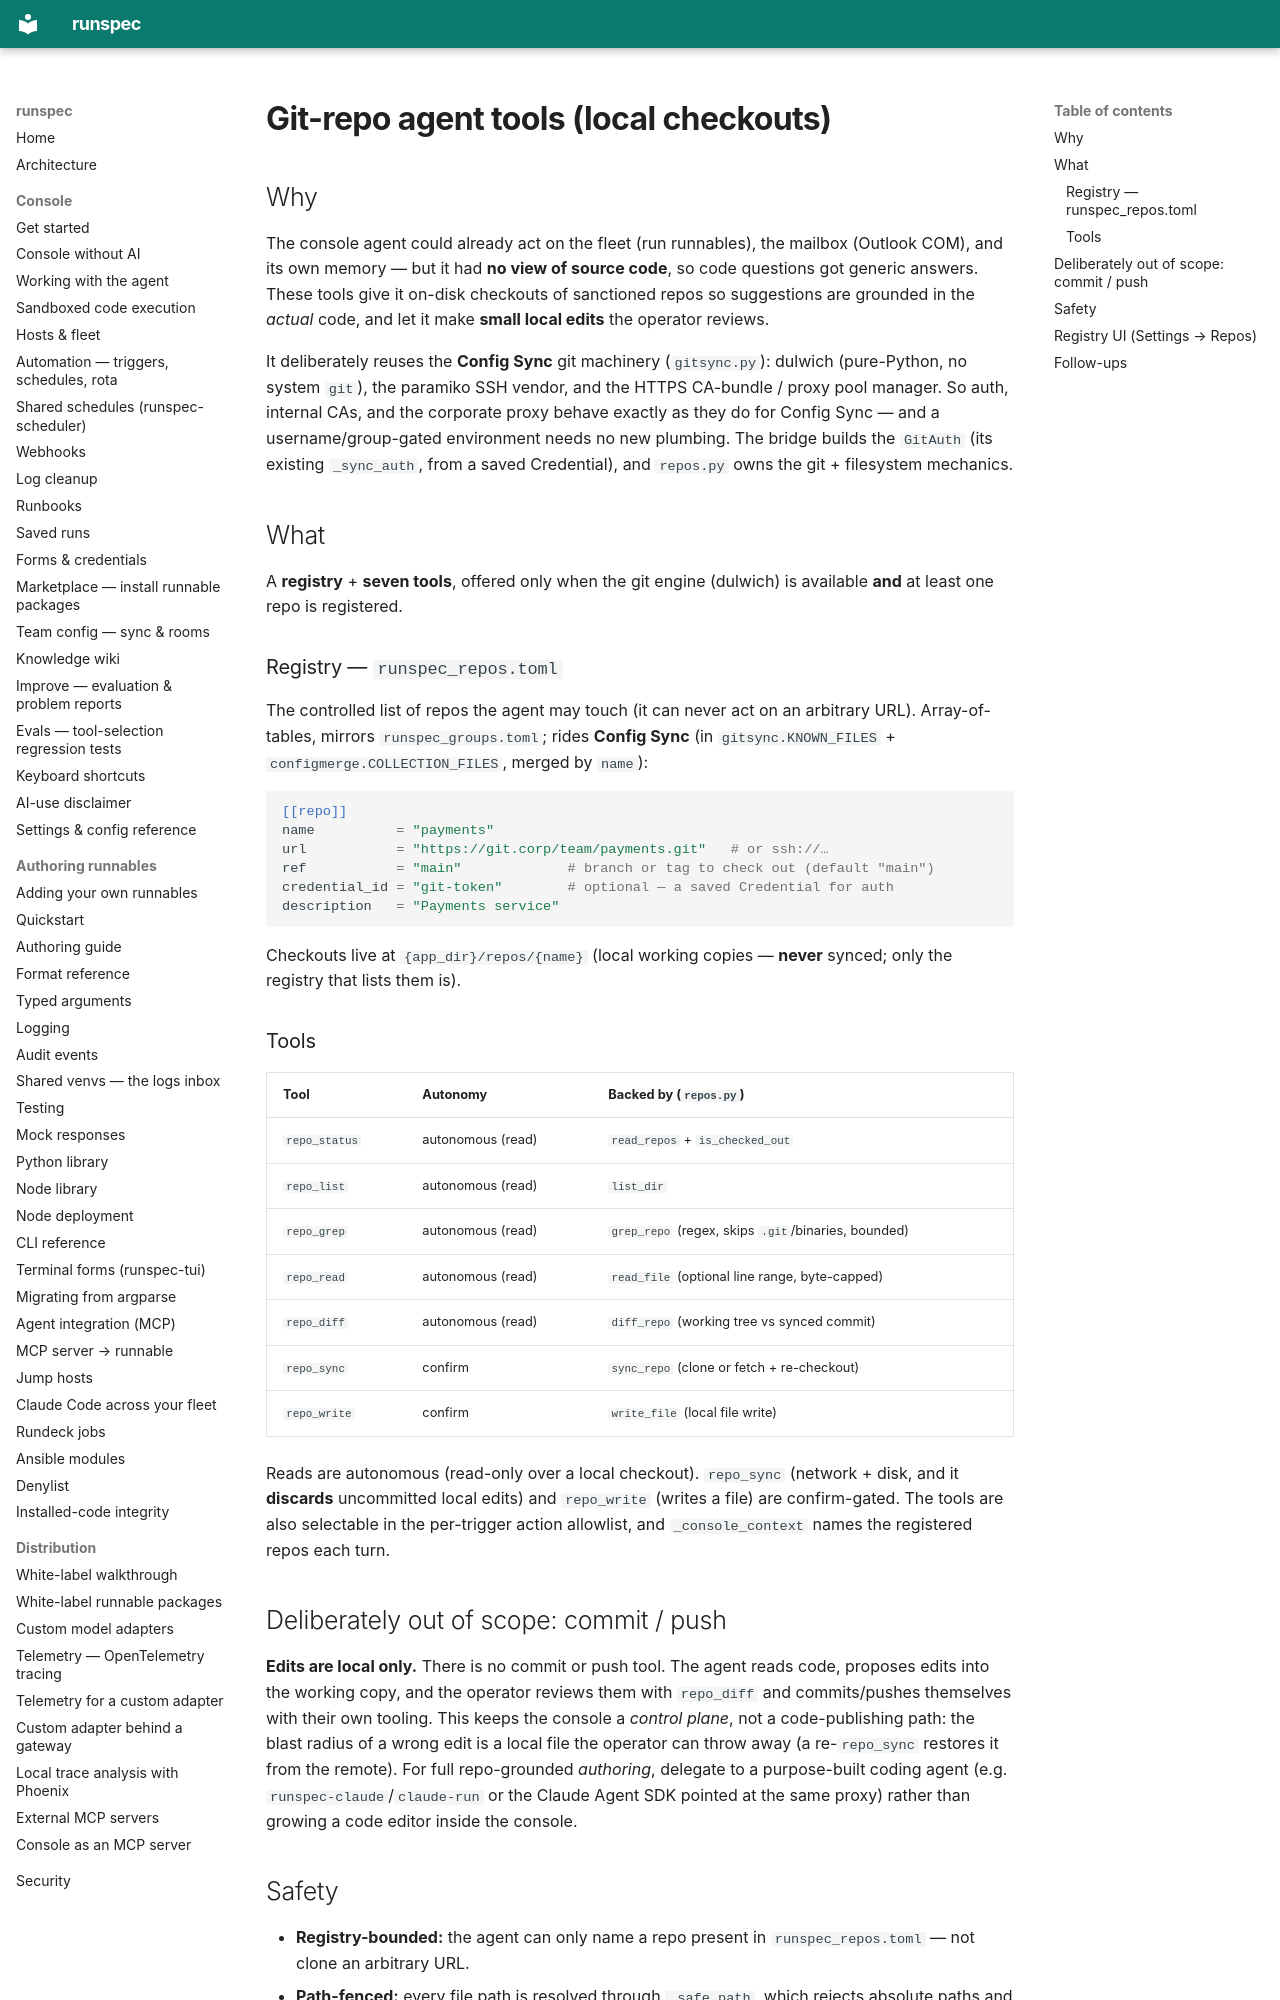

repository: runspec-app/runspec · page: design/repo-tools/index.html · generator: mkdocs

# Git-repo agent tools (local checkouts)

## Why

The console agent could already act on the fleet (run runnables), the mailbox
(Outlook COM), and its own memory — but it had **no view of source code**, so
code questions got generic answers. These tools give it on-disk checkouts of
sanctioned repos so suggestions are grounded in the *actual* code, and let it make
**small local edits** the operator reviews.

It deliberately reuses the **Config Sync** git machinery (`gitsync.py`): dulwich
(pure-Python, no system `git`), the paramiko SSH vendor, and the HTTPS CA-bundle /
proxy pool manager. So auth, internal CAs, and the corporate proxy behave exactly
as they do for Config Sync — and a username/group-gated environment needs no new
plumbing. The bridge builds the `GitAuth` (its existing `_sync_auth`, from a saved
Credential), and `repos.py` owns the git + filesystem mechanics.

## What

A **registry** + **seven tools**, offered only when the git engine (dulwich) is
available **and** at least one repo is registered.

### Registry — `runspec_repos.toml`
The controlled list of repos the agent may touch (it can never act on an arbitrary
URL). Array-of-tables, mirrors `runspec_groups.toml`; rides **Config Sync** (in
`gitsync.KNOWN_FILES` + `configmerge.COLLECTION_FILES`, merged by `name`):

```toml
[[repo]]
name          = "payments"
url           = "https://git.corp/team/payments.git"   # or ssh://…
ref           = "main"             # branch or tag to check out (default "main")
credential_id = "git-token"        # optional — a saved Credential for auth
description   = "Payments service"
```

Checkouts live at `{app_dir}/repos/{name}` (local working copies — **never**
synced; only the registry that lists them is).

### Tools
| Tool | Autonomy | Backed by (`repos.py`) |
|---|---|---|
| `repo_status` | autonomous (read) | `read_repos` + `is_checked_out` |
| `repo_list` | autonomous (read) | `list_dir` |
| `repo_grep` | autonomous (read) | `grep_repo` (regex, skips `.git`/binaries, bounded) |
| `repo_read` | autonomous (read) | `read_file` (optional line range, byte-capped) |
| `repo_diff` | autonomous (read) | `diff_repo` (working tree vs synced commit) |
| `repo_sync` | confirm | `sync_repo` (clone or fetch + re-checkout) |
| `repo_write` | confirm | `write_file` (local file write) |

Reads are autonomous (read-only over a local checkout). `repo_sync` (network +
disk, and it **discards** uncommitted local edits) and `repo_write` (writes a
file) are confirm-gated. The tools are also selectable in the per-trigger action
allowlist, and `_console_context` names the registered repos each turn.

## Deliberately out of scope: commit / push
**Edits are local only.** There is no commit or push tool. The agent reads code,
proposes edits into the working copy, and the operator reviews them with
`repo_diff` and commits/pushes themselves with their own tooling. This keeps the
console a *control plane*, not a code-publishing path: the blast radius of a wrong
edit is a local file the operator can throw away (a re-`repo_sync` restores it from
the remote). For full repo-grounded *authoring*, delegate to a purpose-built coding
agent (e.g. `runspec-claude`/`claude-run` or the Claude Agent SDK pointed at the
same proxy) rather than growing a code editor inside the console.
